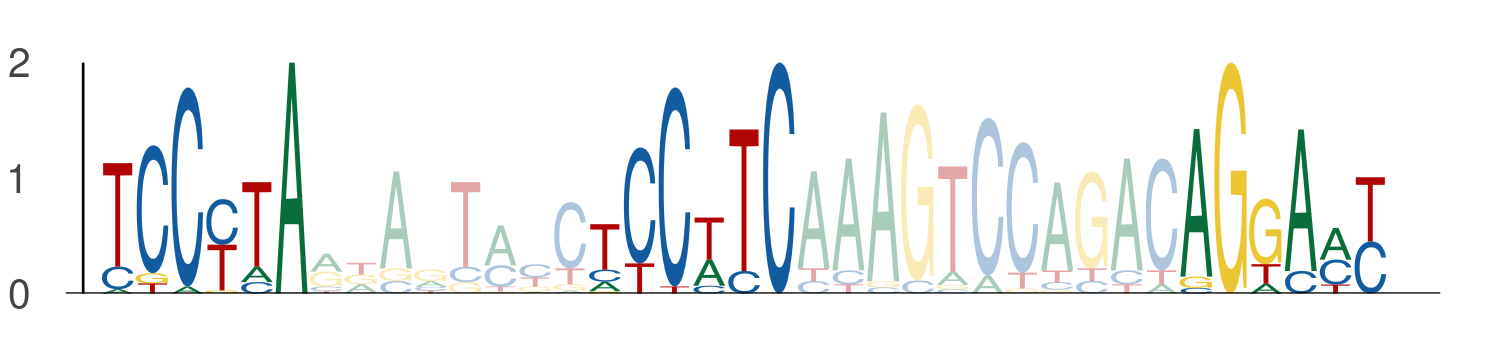

Data behind this chart, as committed beside it:
seq_index, start_position, end_position, is_reversed_complement
2840, 61, 67, 0
2840, 75, 81, 0
2840, 92, 98, 0
1835, 61, 67, 0
1835, 75, 81, 0
1835, 92, 98, 0
1002, 61, 67, 0
1002, 75, 81, 0
1002, 92, 98, 0
2309, 61, 67, 0
2309, 75, 81, 0
2309, 92, 98, 0
848, 61, 67, 0
848, 75, 81, 0
848, 92, 98, 0
3126, 61, 67, 0
3126, 75, 81, 0
3126, 92, 98, 0
3157, 61, 67, 0
3157, 75, 81, 0
3157, 92, 98, 0
3568, 61, 67, 0
3568, 75, 81, 0
3568, 92, 98, 0
1320, 22, 28, 0
1320, 36, 42, 0
1320, 53, 59, 0
3653, 61, 67, 0
3653, 75, 81, 0
3653, 92, 98, 0
4923, 61, 67, 0
4923, 75, 81, 0
4923, 92, 98, 0
6066, 117, 123, 0
6066, 131, 137, 0
6066, 148, 154, 0
1810, 26, 32, 0
1810, 40, 46, 0
1810, 57, 63, 0
2627, 61, 67, 0
2627, 75, 81, 0
2627, 92, 98, 0
4785, 61, 67, 0
4785, 75, 81, 0
4785, 92, 98, 0
3500, 61, 67, 0
3500, 75, 81, 0
3500, 92, 98, 0
1929, 61, 67, 0
1929, 75, 81, 0
1929, 92, 98, 0
4258, 61, 67, 0
4258, 75, 81, 0
4258, 92, 98, 0
4859, 61, 67, 0
4859, 75, 81, 0
4859, 92, 98, 0
42, 61, 67, 0
42, 75, 81, 0
42, 92, 98, 0
... 27 more rows
